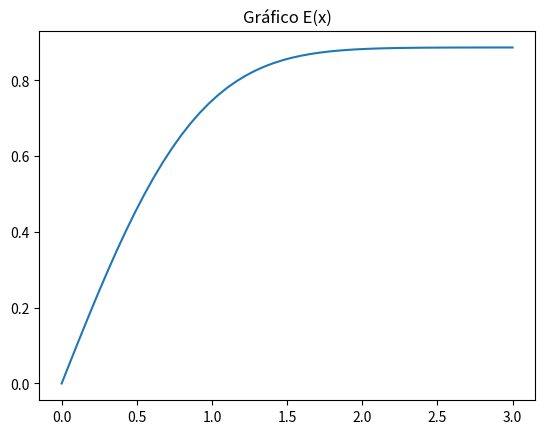

Write Python code to recreate this figure.
# -*- coding: utf-8 -*-
"""
Created on Mon Mar  4 22:00:00 2019

[redacted]
"""
#Questão 1:
# [redacted]
from __future__ import division, print_function
import numpy as np
import matplotlib.pyplot as plt
def f(x):
    return np.exp(-x**2)

#Funções para dar o valor da integral
def integrate(f,a,b,N):
	
	h = (b-a)/N
	
	s = 0.5*f(a) + 0.5*f(b)
	for k in range(1,N):
	    s += f(a+k*h)
	
	return h*s

I1 = integrate(f,0,3,30)
print('Integral:',I1)

#Funções para dar o gráfico
def integrate(f,a,b):
	
	h = 0.1
	
	N = int((b-a)/h)
	
	
	delta = b-a - N*h

	I = 0
	
	if N>0:	
		s = (f(a) + f(b-delta))/2
		
		for k in range(1,N):
			s+= f(a+k*h)
	
		I = s*h

	I += delta*(f(b) + f(b-delta))/2
	
	return I

x = np.linspace(0,3)
E = [integrate(f,0,xi) for xi in x]
plt.title("Gráfico E(x)")
plt.plot(x,E)
